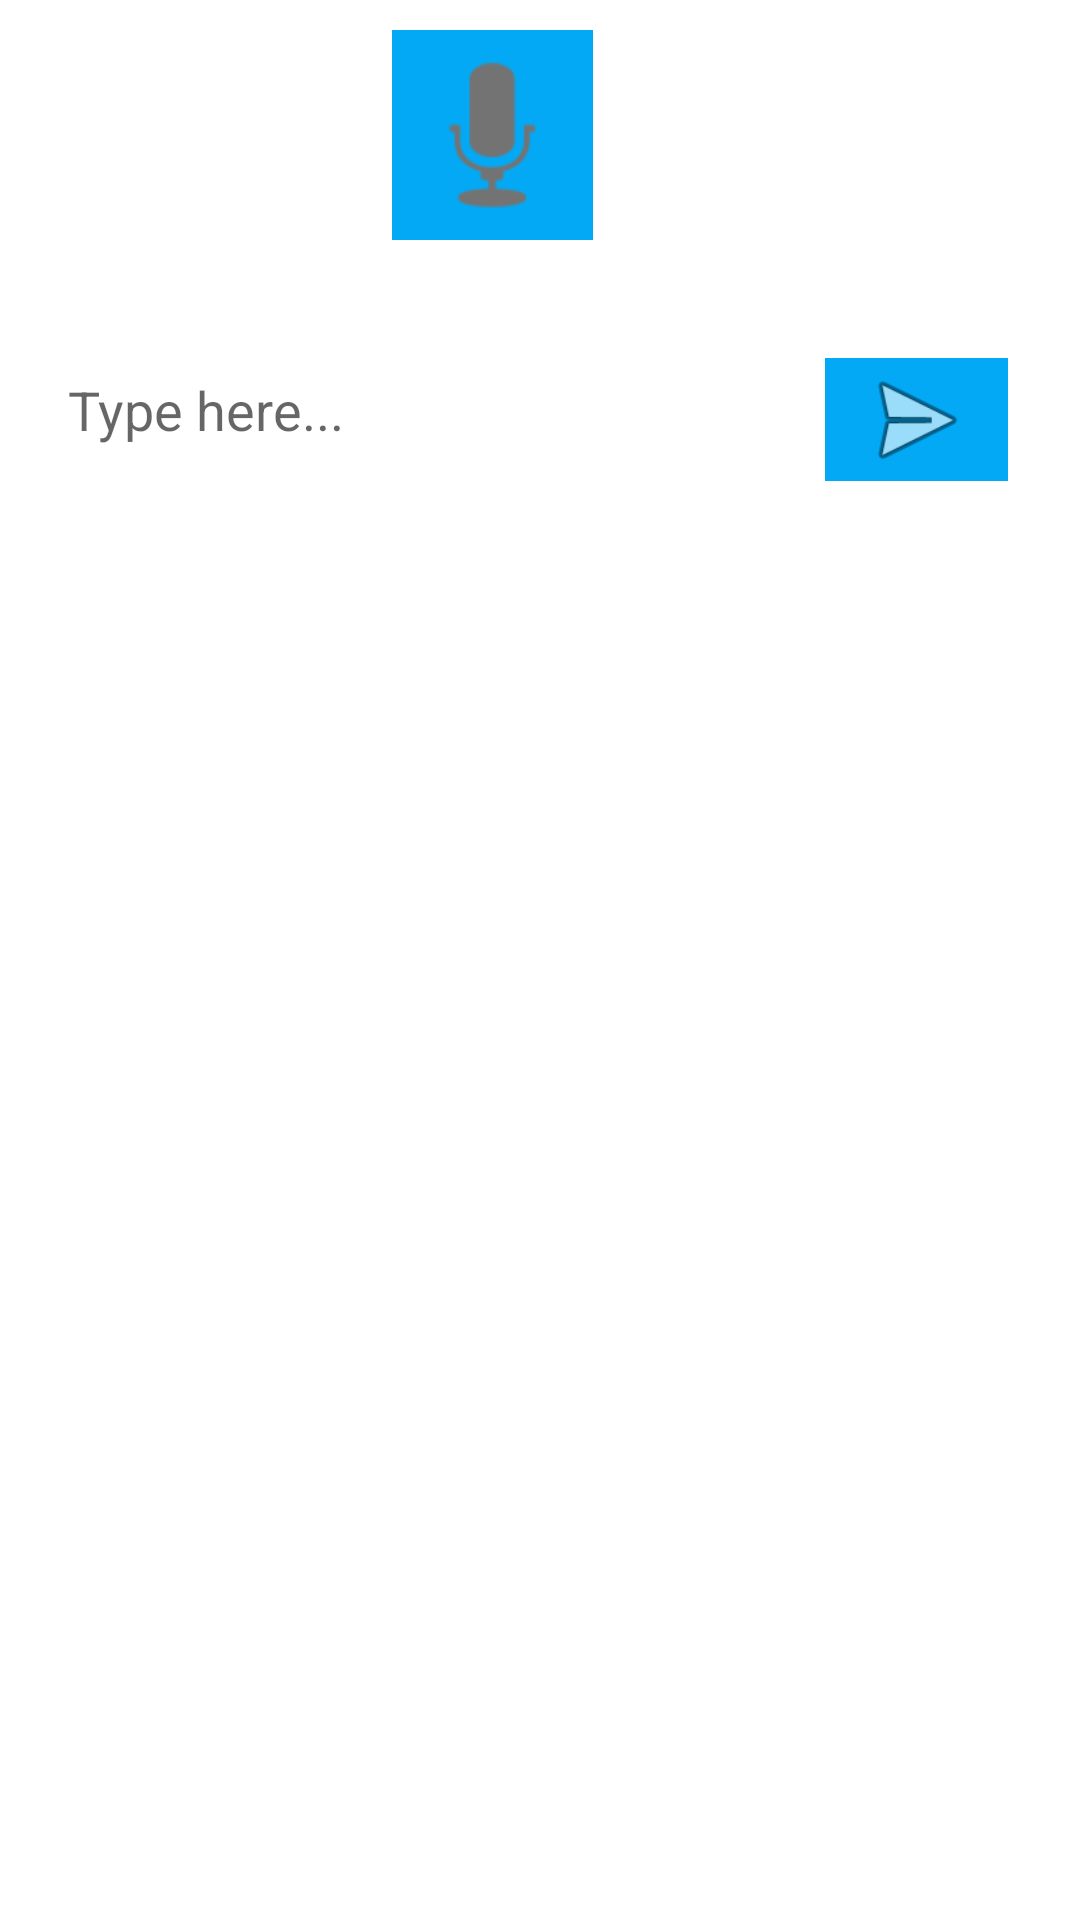

Here is an Android app screen rendered from its layout file. Give the layout XML and the strings, colors and styles it references.
<!-- AndroidManifest.xml: application theme Theme.DisasterMngmnt -->
<!-- res/layout/activity_main4.xml -->
<?xml version="1.0" encoding="utf-8"?>
<androidx.constraintlayout.widget.ConstraintLayout xmlns:android="http://schemas.android.com/apk/res/android"
    xmlns:app="http://schemas.android.com/apk/res-auto"
    xmlns:tools="http://schemas.android.com/tools"
    android:layout_width="match_parent"
    android:layout_height="match_parent"
    android:background="@drawable/bgi"
    tools:context=".MainActivity4">

    <ImageButton
        android:id="@+id/send"
        android:layout_width="67dp"
        android:layout_height="70dp"
        android:layout_marginStart="136dp"
        android:layout_marginTop="10dp"
        android:layout_marginEnd="168dp"
        android:layout_marginBottom="37dp"
        android:adjustViewBounds="false"
        android:background="#03A9F4"
        android:cropToPadding="true"
        android:scaleType="fitXY"
        android:src="@android:drawable/ic_btn_speak_now"
        app:layout_constraintBottom_toTopOf="@+id/msg"
        app:layout_constraintEnd_toEndOf="parent"
        app:layout_constraintStart_toStartOf="parent"
        app:layout_constraintTop_toTopOf="parent" />

    <EditText
        android:id="@+id/msg"
        android:layout_width="244dp"
        android:layout_height="39dp"
        android:layout_marginStart="16dp"
        android:layout_marginTop="37dp"
        android:layout_marginEnd="22dp"
        android:background="#FFFFFF"
        android:ems="10"
        android:fadingEdge="horizontal|vertical"
        android:hint="Type here..."
        android:inputType="textPersonName"
        android:paddingStart="10dp"
        app:layout_constraintEnd_toStartOf="@+id/sendButton"
        app:layout_constraintStart_toStartOf="parent"
        app:layout_constraintTop_toBottomOf="@+id/send" />

    <ImageButton
        android:id="@+id/sendButton"
        android:layout_width="61dp"
        android:layout_height="41dp"
        android:layout_marginTop="115dp"
        android:layout_marginEnd="24dp"
        android:background="#03A9F4"
        android:scaleType="fitCenter"
        app:layout_constraintBottom_toTopOf="@+id/hello"
        app:layout_constraintEnd_toEndOf="parent"
        app:layout_constraintTop_toTopOf="parent"
        app:layout_constraintVertical_bias="0.052"
        app:srcCompat="@android:drawable/ic_menu_send" />

    <ListView
        android:id="@+id/hello"
        android:layout_width="339dp"
        android:layout_height="345dp"
        android:layout_marginStart="16dp"
        android:layout_marginTop="38dp"
        android:layout_marginEnd="16dp"
        android:layout_marginBottom="16dp"
        app:layout_constraintBottom_toBottomOf="parent"
        app:layout_constraintEnd_toEndOf="parent"
        app:layout_constraintStart_toStartOf="parent"
        app:layout_constraintTop_toBottomOf="@+id/msg" />

</androidx.constraintlayout.widget.ConstraintLayout>
<!-- resources referenced by this layout -->
<resources>
  <style name="Theme.DisasterMngmnt" parent="Theme.MaterialComponents.DayNight.DarkActionBar">
          
          <item name="colorPrimary">@color/purple_500</item>
          <item name="colorPrimaryVariant">@color/purple_700</item>
          <item name="colorOnPrimary">@color/white</item>
          
          <item name="colorSecondary">@color/teal_200</item>
          <item name="colorSecondaryVariant">@color/teal_700</item>
          <item name="colorOnSecondary">@color/black</item>
          
          <item name="android:statusBarColor" tools:targetApi="l">?attr/colorPrimaryVariant</item>
          
      </style>
  <color name="purple_500">#FF6200EE</color>
  <color name="purple_700">#FF3700B3</color>
  <color name="white">#FFFFFFFF</color>
  <color name="teal_200">#FF03DAC5</color>
  <color name="teal_700">#FF018786</color>
  <color name="black">#FF000000</color>
</resources>
